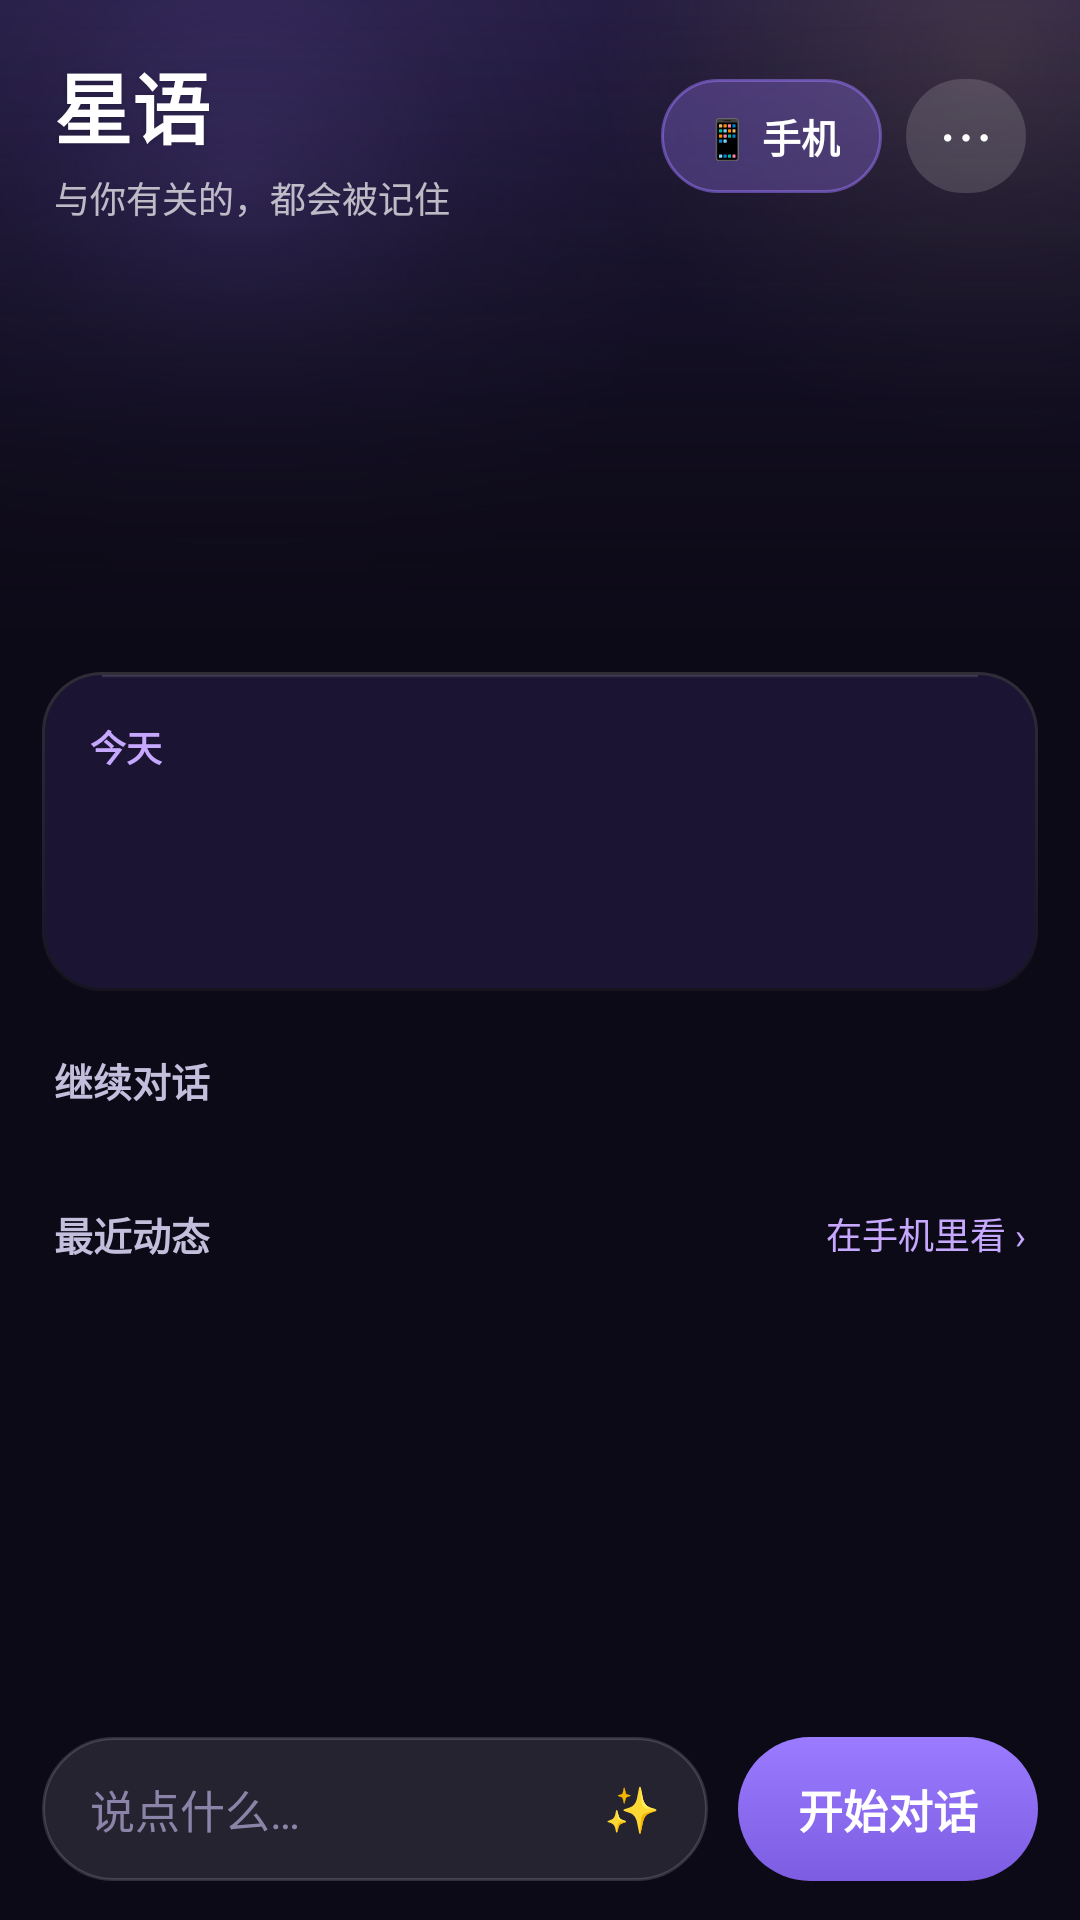

Layout XML and referenced resources for this Android screen:
<!-- AndroidManifest.xml: application theme Theme.EchoFlow -->
<!-- res/layout/activity_main.xml -->
<?xml version="1.0" encoding="utf-8"?>
<LinearLayout xmlns:android="http://schemas.android.com/apk/res/android"
    xmlns:app="http://schemas.android.com/apk/res-auto"
    android:layout_width="match_parent"
    android:layout_height="match_parent"
    android:background="@color/bg_page"
    android:orientation="vertical">

    
    <LinearLayout
        android:layout_width="match_parent"
        android:layout_height="wrap_content"
        android:background="@drawable/ef_bg_profile_hero"
        android:orientation="vertical"
        android:paddingHorizontal="18dp"
        android:paddingTop="16dp"
        android:paddingBottom="16dp">

        <LinearLayout
            android:layout_width="match_parent"
            android:layout_height="wrap_content"
            android:gravity="center_vertical"
            android:orientation="horizontal">

            <LinearLayout
                android:layout_width="0dp"
                android:layout_height="wrap_content"
                android:layout_weight="1"
                android:orientation="vertical">

                <TextView
                    android:id="@+id/title"
                    android:layout_width="wrap_content"
                    android:layout_height="wrap_content"
                    android:shadowColor="#33000000"
                    android:shadowRadius="4"
                    android:text="@string/app_name"
                    android:textColor="#FFFFFF"
                    android:textSize="26sp"
                    android:textStyle="bold" />

                <TextView
                    android:id="@+id/subtitle"
                    android:layout_width="wrap_content"
                    android:layout_height="wrap_content"
                    android:layout_marginTop="3dp"
                    android:text="@string/app_slogan"
                    android:textColor="#B3FFFFFF"
                    android:textSize="12sp" />
            </LinearLayout>

            <TextView
                android:id="@+id/btn_phone_mode"
                android:layout_width="wrap_content"
                android:layout_height="38dp"
                android:background="@drawable/ef_chip_accent"
                android:gravity="center"
                android:paddingHorizontal="14dp"
                android:text="📱 手机"
                android:textColor="#FFFFFF"
                android:textSize="13sp"
                android:textStyle="bold" />

            <TextView
                android:id="@+id/btn_more"
                android:layout_width="40dp"
                android:layout_height="38dp"
                android:layout_marginStart="8dp"
                android:background="@drawable/ef_chip_ghost"
                android:gravity="center"
                android:text="⋯"
                android:textColor="#FFFFFF"
                android:textSize="20sp" />
        </LinearLayout>
    </LinearLayout>

    
    <LinearLayout
        android:id="@+id/today_card"
        android:layout_width="match_parent"
        android:layout_height="wrap_content"
        android:layout_marginHorizontal="14dp"
        android:layout_marginTop="14dp"
        android:background="@drawable/ef_bg_card"
        android:orientation="vertical"
        android:padding="16dp">

        <LinearLayout
            android:layout_width="match_parent"
            android:layout_height="wrap_content"
            android:gravity="center_vertical"
            android:orientation="horizontal">

            <TextView
                android:layout_width="wrap_content"
                android:layout_height="wrap_content"
                android:text="今天"
                android:textColor="@color/ef_primary_light"
                android:textSize="12sp"
                android:textStyle="bold" />

            <TextView
                android:id="@+id/today_time"
                android:layout_width="0dp"
                android:layout_height="wrap_content"
                android:layout_weight="1"
                android:gravity="end"
                android:textColor="@color/ef_text_3"
                android:textSize="11sp" />
        </LinearLayout>

        <TextView
            android:id="@+id/today_who"
            android:layout_width="match_parent"
            android:layout_height="wrap_content"
            android:layout_marginTop="10dp"
            android:textColor="@color/ef_text_1"
            android:textSize="17sp"
            android:textStyle="bold" />

        <TextView
            android:id="@+id/today_text"
            android:layout_width="match_parent"
            android:layout_height="wrap_content"
            android:layout_marginTop="5dp"
            android:lineSpacingExtra="4dp"
            android:textColor="@color/ef_text_2"
            android:textSize="14sp" />
    </LinearLayout>

    
    <TextView
        android:layout_width="match_parent"
        android:layout_height="wrap_content"
        android:layout_marginStart="18dp"
        android:layout_marginTop="20dp"
        android:layout_marginBottom="10dp"
        android:text="继续对话"
        android:textColor="@color/ef_text_2"
        android:textSize="13sp"
        android:textStyle="bold" />

    <HorizontalScrollView
        android:layout_width="match_parent"
        android:layout_height="wrap_content"
        android:scrollbars="none">

        <LinearLayout
            android:id="@+id/char_strip"
            android:layout_width="wrap_content"
            android:layout_height="wrap_content"
            android:orientation="horizontal"
            android:paddingHorizontal="14dp" />
    </HorizontalScrollView>

    
    <LinearLayout
        android:layout_width="match_parent"
        android:layout_height="wrap_content"
        android:layout_marginStart="18dp"
        android:layout_marginTop="22dp"
        android:layout_marginEnd="18dp"
        android:gravity="center_vertical"
        android:orientation="horizontal">

        <TextView
            android:layout_width="0dp"
            android:layout_height="wrap_content"
            android:layout_weight="1"
            android:text="最近动态"
            android:textColor="@color/ef_text_2"
            android:textSize="13sp"
            android:textStyle="bold" />

        <TextView
            android:id="@+id/btn_open_moments"
            android:layout_width="wrap_content"
            android:layout_height="wrap_content"
            android:text="在手机里看 ›"
            android:textColor="@color/ef_primary_light"
            android:textSize="12sp" />
    </LinearLayout>

    <androidx.recyclerview.widget.RecyclerView
        android:id="@+id/moments_preview"
        android:layout_width="match_parent"
        android:layout_height="0dp"
        android:layout_weight="1"
        android:layout_marginTop="6dp"
        android:clipToPadding="false"
        android:paddingHorizontal="12dp"
        android:paddingBottom="8dp"
        android:scrollbars="none" />

    
    <TextView
        android:id="@+id/moments_empty"
        android:layout_width="match_parent"
        android:layout_height="0dp"
        android:layout_weight="1"
        android:gravity="center"
        android:paddingHorizontal="40dp"
        android:text="还没有动态。\n进手机里的「朋友圈」，点一下就能让角色们发今天的动态。"
        android:textColor="@color/ef_text_3"
        android:textSize="13sp"
        android:lineSpacingExtra="5dp"
        android:visibility="gone" />

    
    <LinearLayout
        android:layout_width="match_parent"
        android:layout_height="wrap_content"
        android:gravity="center_vertical"
        android:orientation="horizontal"
        android:paddingHorizontal="14dp"
        android:paddingTop="6dp"
        android:paddingBottom="12dp">

        <LinearLayout
            android:id="@+id/btn_quick_chat"
            android:layout_width="0dp"
            android:layout_height="48dp"
            android:layout_weight="1"
            android:background="@drawable/ef_bg_input"
            android:gravity="center_vertical"
            android:orientation="horizontal"
            android:paddingHorizontal="16dp">

            <TextView
                android:layout_width="0dp"
                android:layout_height="wrap_content"
                android:layout_weight="1"
                android:text="说点什么…"
                android:textColor="@color/ef_text_3"
                android:textSize="15sp" />

            <TextView
                android:layout_width="wrap_content"
                android:layout_height="wrap_content"
                android:text="✨"
                android:textSize="15sp" />
        </LinearLayout>

        <TextView
            android:id="@+id/btn_send"
            android:layout_width="wrap_content"
            android:layout_height="48dp"
            android:layout_marginStart="10dp"
            android:background="@drawable/ef_bg_send"
            android:gravity="center"
            android:minWidth="76dp"
            android:paddingHorizontal="18dp"
            android:text="发送"
            android:textColor="#FFFFFF"
            android:textSize="15sp"
            android:textStyle="bold"
            android:visibility="gone" />

        <TextView
            android:id="@+id/btn_cards"
            android:layout_width="wrap_content"
            android:layout_height="48dp"
            android:layout_marginStart="10dp"
            android:background="@drawable/ef_bg_send"
            android:gravity="center"
            android:paddingHorizontal="20dp"
            android:text="开始对话"
            android:textColor="#FFFFFF"
            android:textSize="15sp"
            android:textStyle="bold" />
    </LinearLayout>

    
    <EditText
        android:id="@+id/input"
        android:layout_width="1dp"
        android:layout_height="1dp"
        android:alpha="0"
        android:imeOptions="actionSend"
        android:inputType="textMultiLine"
        android:maxLines="5" />

    <androidx.recyclerview.widget.RecyclerView
        android:id="@+id/message_list"
        android:layout_width="1dp"
        android:layout_height="1dp"
        android:visibility="gone" />

    <LinearLayout
        android:id="@+id/welcome"
        android:layout_width="1dp"
        android:layout_height="1dp"
        android:visibility="gone" />
</LinearLayout>
<!-- resources referenced by this layout -->
<resources>
  <color name="bg_page">#0D0A18</color>
  <color name="ef_primary_light">#C7A8FF</color>
  <color name="ef_text_1">#F6F4FF</color>
  <color name="ef_text_2">#C3BEDB</color>
  <color name="ef_text_3">#8B84A8</color>
  <!-- drawable ef_bg_input (drawable) -->
  <?xml version="1.0" encoding="utf-8"?>
  <shape xmlns:android="http://schemas.android.com/apk/res/android"
      android:shape="rectangle">
      <solid android:color="#1AFFFFFF" />
      <stroke android:width="1dp" android:color="#26FFFFFF" />
      <corners android:radius="24dp" />
  </shape>
  <!-- drawable ef_bg_send (drawable) -->
  <?xml version="1.0" encoding="utf-8"?>
  <shape xmlns:android="http://schemas.android.com/apk/res/android"
      android:shape="rectangle">
      <gradient
          android:startColor="#9B7BFF"
          android:endColor="#7C5CE0"
          android:angle="270" />
      <corners android:radius="24dp" />
  </shape>
  <!-- drawable ef_chip_accent (drawable) -->
  <?xml version="1.0" encoding="utf-8"?>
  <shape xmlns:android="http://schemas.android.com/apk/res/android"
      android:shape="rectangle">
      <solid android:color="#4D9B7BFF" />
      <stroke android:width="1dp" android:color="#809B7BFF" />
      <corners android:radius="19dp" />
  </shape>
  <!-- drawable ef_chip_ghost (drawable) -->
  <?xml version="1.0" encoding="utf-8"?>
  <shape xmlns:android="http://schemas.android.com/apk/res/android"
      android:shape="rectangle">
      <solid android:color="#26FFFFFF" />
      <corners android:radius="19dp" />
  </shape>
  <string name="app_name">星语</string>
  <string name="app_slogan">与你有关的，都会被记住</string>
  <style name="Theme.EchoFlow" parent="Theme.Material3.DayNight.NoActionBar">
          <item name="colorPrimary">@color/ef_primary</item>
          <item name="colorOnPrimary">#FFFFFF</item>
          <item name="android:statusBarColor">@color/bg_page</item>
          <item name="android:navigationBarColor">@color/bg_page</item>
          <item name="android:windowLightStatusBar">false</item>
          <item name="android:textColor">@color/text_primary</item>
          <item name="android:textColorHint">@color/text_secondary</item>
  
          
          <item name="popupMenuStyle">@style/Theme.EchoFlow.PopupMenu.Widget</item>
          <item name="android:itemTextAppearance">@style/Theme.EchoFlow.PopupMenu.Item</item>
          <item name="alertDialogTheme">@style/Theme.EchoFlow.Dialog</item>
      </style>
  <color name="surface">#1B1533</color>
  <color name="ef_night_500">#231B40</color>
  <color name="ef_night_600">#1B1533</color>
  <color name="ef_night_800">#0D0A18</color>
  <color name="ef_primary">#9B7BFF</color>
  <color name="text_primary">#F6F4FF</color>
  <color name="text_secondary">#C3BEDB</color>
  <style name="Theme.EchoFlow.PopupMenu.Widget" parent="Widget.Material3.PopupMenu">
          <item name="android:popupBackground">@drawable/ef_popup_bg</item>
      </style>
  <style name="Theme.EchoFlow.PopupMenu.Item" parent="TextAppearance.Material3.BodyLarge">
          <item name="android:textColor">@color/ef_text_1</item>
          <item name="android:textSize">15sp</item>
      </style>
  <style name="Theme.EchoFlow.Dialog" parent="Theme.Material3.Dark.Dialog.Alert">
          <item name="android:colorBackground">#241A3D</item>
          <item name="android:textColorPrimary">#F4F2FF</item>
          <item name="colorPrimary">#9B7BFF</item>
          <item name="colorSurface">#2C2148</item>
      </style>
  <!-- drawable ef_popup_bg (drawable) -->
  <?xml version="1.0" encoding="utf-8"?>
  <shape xmlns:android="http://schemas.android.com/apk/res/android"
      android:shape="rectangle">
      <solid android:color="#241A3D" />
      <stroke android:width="1dp" android:color="#33FFFFFF" />
      <corners android:radius="14dp" />
      <padding
          android:top="6dp"
          android:bottom="6dp" />
  </shape>
</resources>
